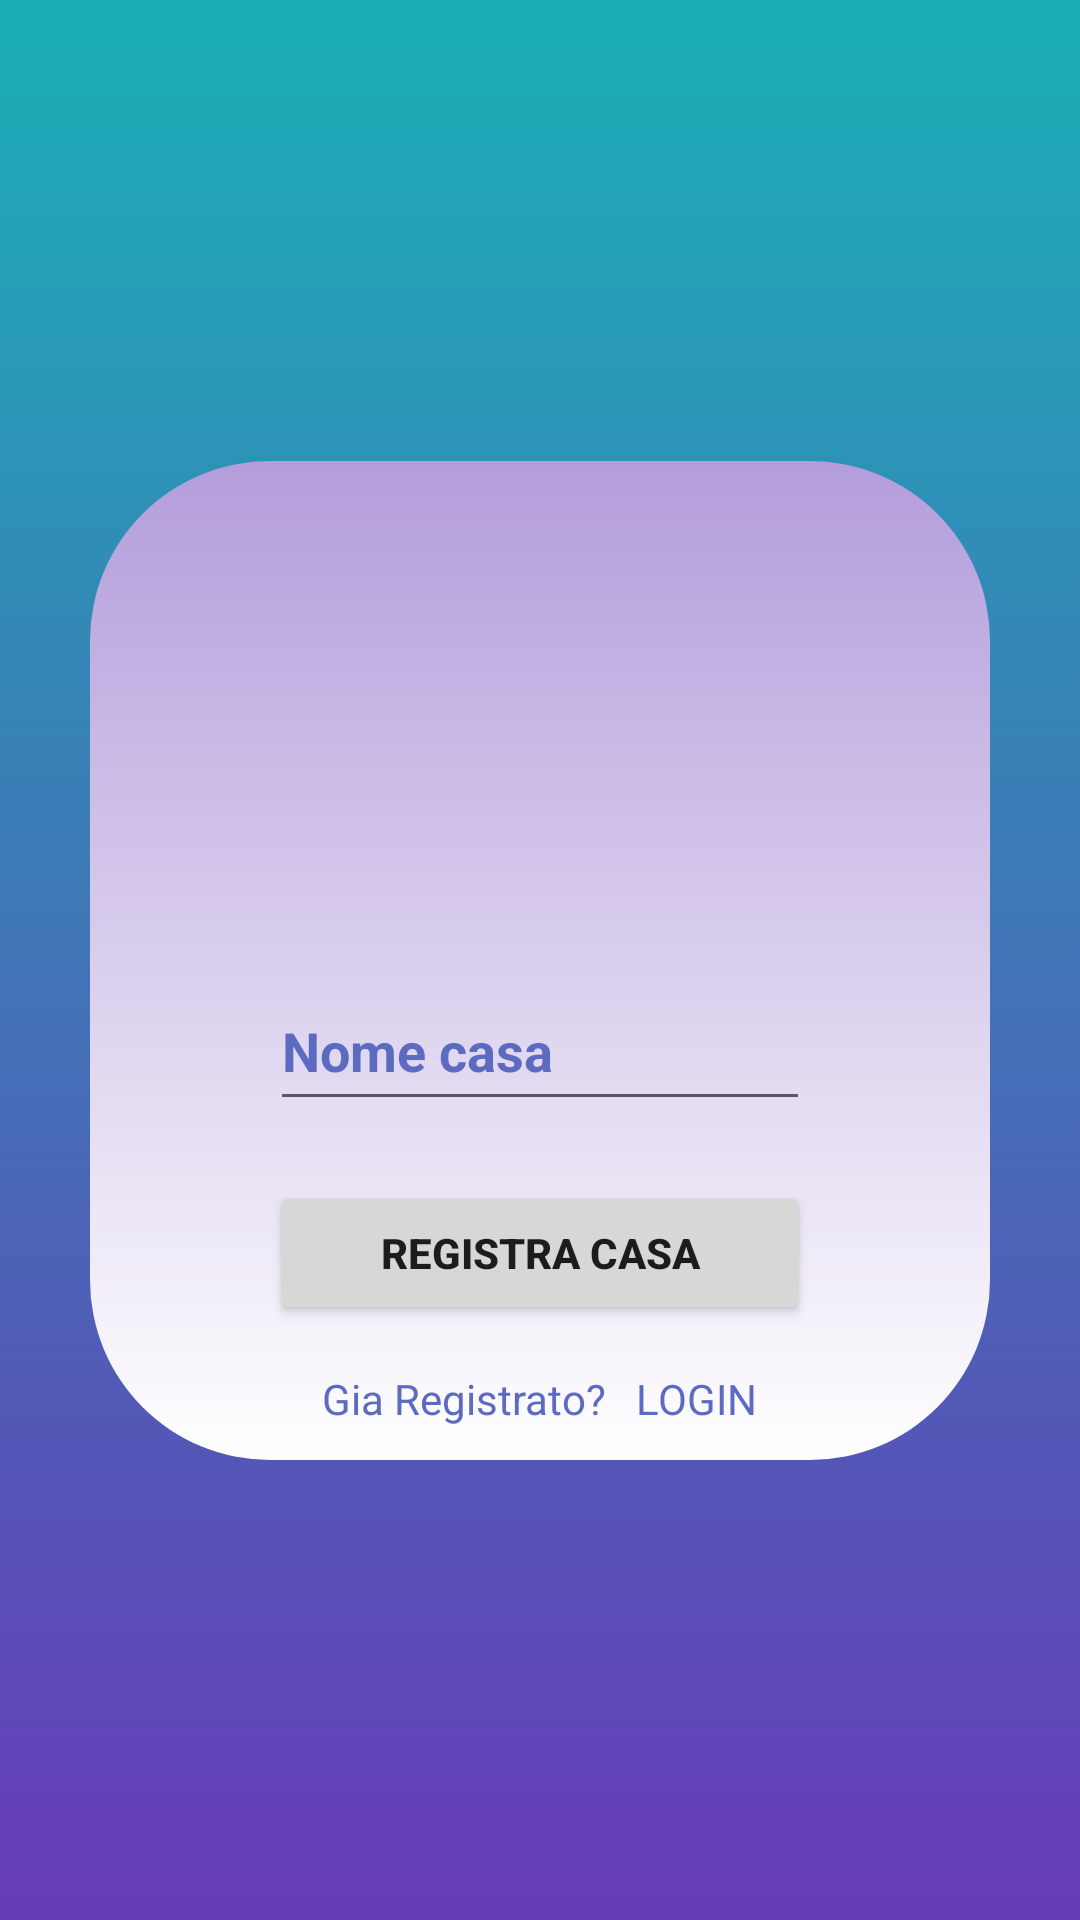

Reconstruct the res/layout file that produces this screen, plus the resources it refers to.
<!-- AndroidManifest.xml: application theme Theme.Coinquilini -->
<!-- res/layout/nuova_casa_activity.xml -->
<?xml version="1.0" encoding="utf-8"?>
<androidx.constraintlayout.widget.ConstraintLayout xmlns:android="http://schemas.android.com/apk/res/android"
    xmlns:app="http://schemas.android.com/apk/res-auto"
    xmlns:tools="http://schemas.android.com/tools"
    android:layout_width="match_parent"
    android:layout_height="match_parent"
    android:background="@drawable/sfondo"
    tools:context=".NuovaCasaActivity">

    <ScrollView
        android:id="@+id/scrollView3"
        android:layout_width="wrap_content"
        android:layout_height="wrap_content"
        app:layout_constraintBottom_toBottomOf="parent"
        app:layout_constraintEnd_toEndOf="parent"
        app:layout_constraintStart_toStartOf="parent"
        app:layout_constraintTop_toTopOf="parent"
        tools:ignore="MissingConstraints">

        <LinearLayout
            android:layout_width="300dp"
            android:layout_height="wrap_content"
            android:background="@drawable/ombre"
            android:gravity="center_horizontal"
            android:orientation="vertical"
            tools:context=".NuovaCasaActivity">

            <ImageView
                android:layout_width="130dp"
                android:layout_height="130dp"
                android:layout_marginTop="30dp"
                android:src="@drawable/home"
                tools:ignore="ImageContrastCheck" />

            <EditText
                android:id="@+id/nome_casa"
                android:layout_width="180dp"
                android:layout_height="50dp"
                android:layout_marginTop="10dp"
                android:hint="@string/nome_casa"
                android:inputType="text"
                android:textStyle="bold"
                android:textColorHint="#5C6BC0"
                android:textColor="#5C6BC0"
                android:autofillHints="name" />

            <Button
                android:id="@+id/registra_casa"
                android:layout_width="180dp"
                android:layout_height="48dp"
                android:layout_marginTop="20dp"
                android:text="@string/registra_casa"
                android:textStyle="bold" />

            <LinearLayout
                android:layout_width="wrap_content"
                android:layout_height="wrap_content"
                android:layout_marginTop="15dp"
                android:orientation="horizontal"
                tools:context=".NuovaCasaActivity">

                <TextView
                    android:layout_width="wrap_content"
                    android:layout_height="30dp"
                    android:hint="@string/gia_registrato"
                    android:textColorHint="#5C6BC0"/>

                <TextView
                    android:id="@+id/casa_login"
                    android:layout_width="wrap_content"
                    android:layout_height="30dp"
                    android:layout_marginStart="10dp"
                    android:hint="@string/login"
                    android:textColorHint="#5C6BC0"/>

            </LinearLayout>

        </LinearLayout>

    </ScrollView>

</androidx.constraintlayout.widget.ConstraintLayout>
<!-- resources referenced by this layout -->
<resources>
  <!-- drawable ombre (drawable) -->
  <?xml version="1.0" encoding="utf-8"?>
  <shape
      xmlns:android="http://schemas.android.com/apk/res/android">
  
      <gradient
          android:angle="90"
          android:startColor="#FFFFFF"
          android:endColor="#B39DDB"/>
      <corners
          android:topLeftRadius="60dp"
          android:topRightRadius="60dp"
          android:bottomLeftRadius="60dp"
          android:bottomRightRadius="60dp"/>
  
  </shape>
  <!-- drawable sfondo (drawable) -->
  <?xml version="1.0" encoding="utf-8"?>
  <selector xmlns:android="http://schemas.android.com/apk/res/android">
      <item>
          <shape>
              <gradient
                  android:angle="90"
                  android:startColor="#673AB7"
                  android:endColor="#1AAFB6"/>
          </shape>
      </item>
  </selector>
  <string name="gia_registrato">Gia Registrato?</string>
  <string name="login">LOGIN</string>
  <string name="nome_casa">Nome casa</string>
  <string name="registra_casa">Registra casa</string>
  <style name="Theme.Coinquilini" parent="Theme.MaterialComponents.DayNight.DarkActionBar">
          
          <item name="colorPrimary">@color/purple_500</item>
          <item name="colorPrimaryVariant">@color/purple_700</item>
          <item name="colorOnPrimary">@color/white</item>
          
          <item name="colorSecondary">@color/teal_200</item>
          <item name="colorSecondaryVariant">@color/teal_700</item>
          <item name="colorOnSecondary">@color/black</item>
          
          <item name="android:statusBarColor" tools:targetApi="l">?attr/colorPrimaryVariant</item>
          
      </style>
  <color name="purple_500">#FF6200EE</color>
  <color name="purple_700">#FF3700B3</color>
  <color name="white">#FFFFFFFF</color>
  <color name="teal_200">#FF03DAC5</color>
  <color name="teal_700">#FF018786</color>
  <color name="black">#FF000000</color>
</resources>
